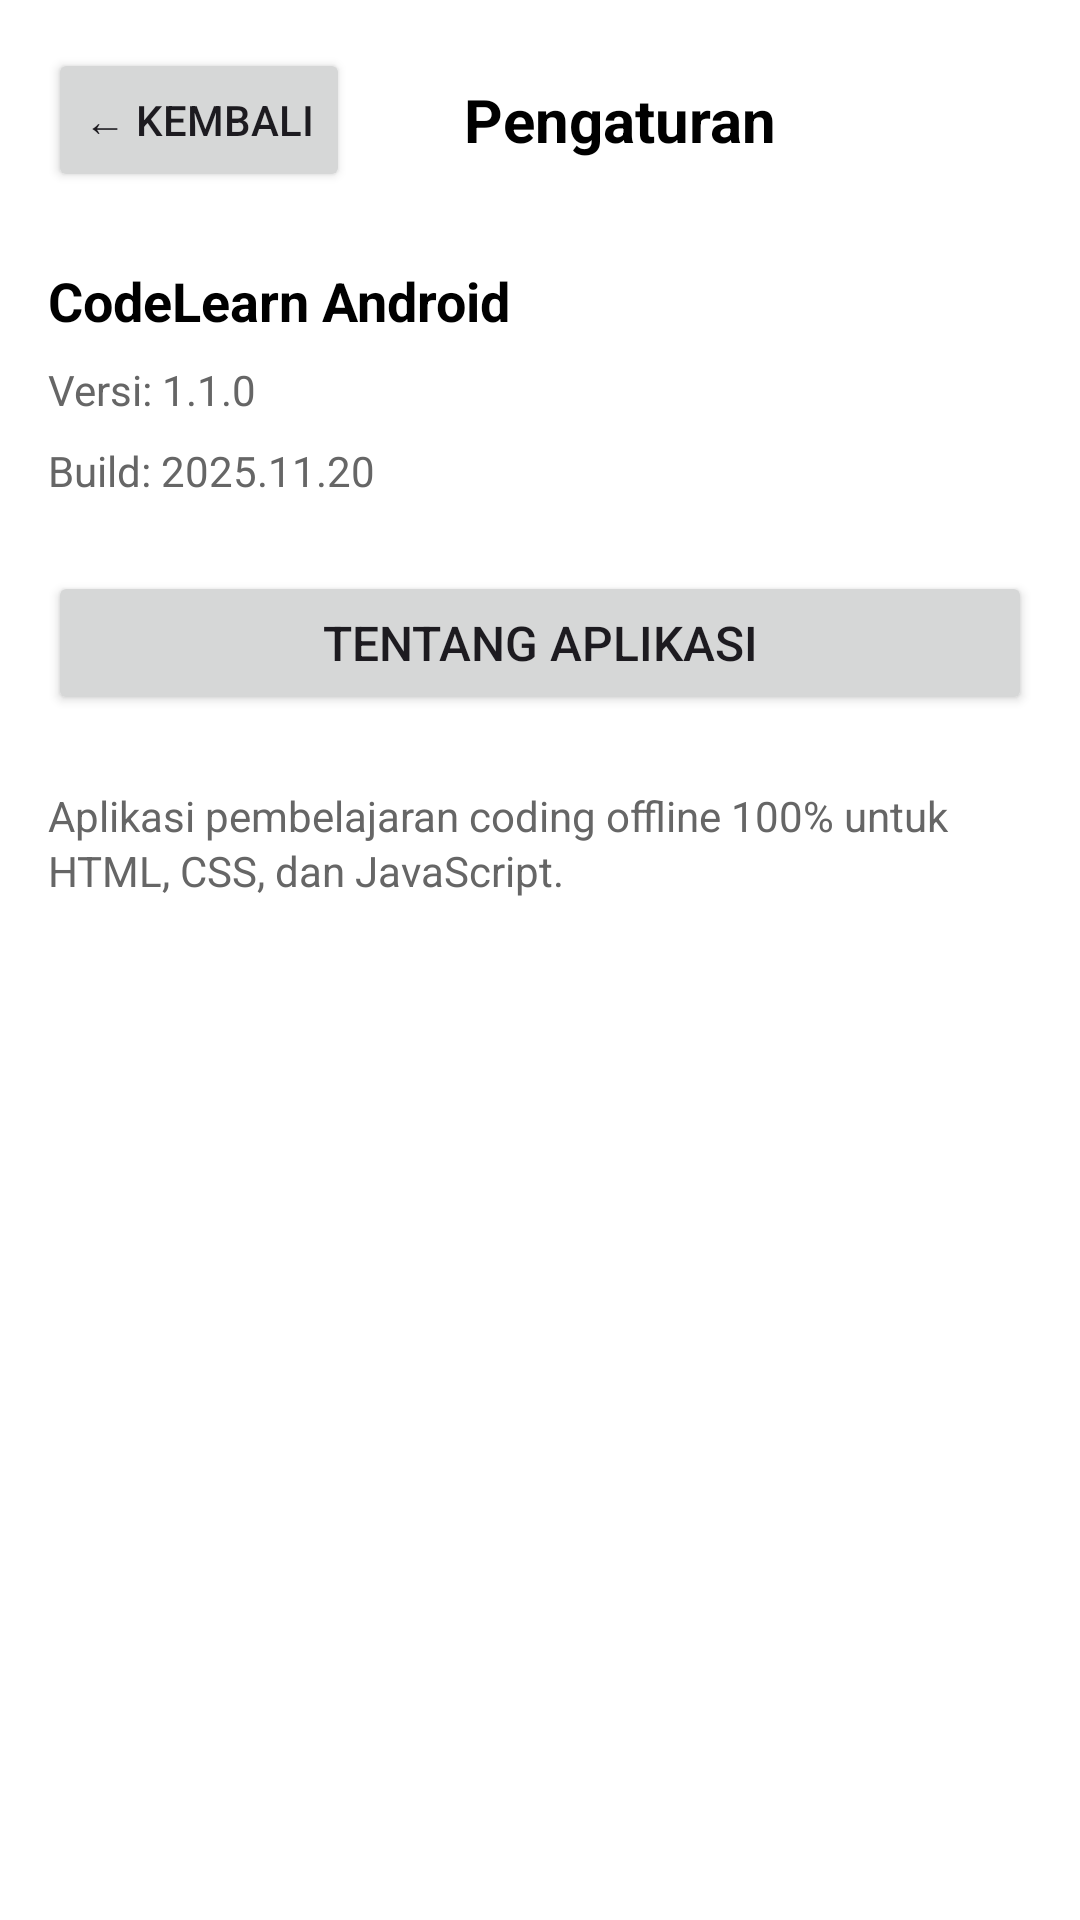

Android layout source for this screen:
<!-- AndroidManifest.xml: application theme Theme.CodeLearnAndroid -->
<!-- res/layout/fragment_simple_settings.xml -->
<?xml version="1.0" encoding="utf-8"?>
<LinearLayout xmlns:android="http://schemas.android.com/apk/res/android"
    android:layout_width="match_parent"
    android:layout_height="match_parent"
    android:orientation="vertical"
    android:padding="16dp"
    android:background="#FFFFFF">

    
    <LinearLayout
        android:layout_width="match_parent"
        android:layout_height="wrap_content"
        android:orientation="horizontal"
        android:gravity="center_vertical"
        android:layout_marginBottom="24dp">

        <Button
            android:id="@+id/btn_back"
            android:layout_width="wrap_content"
            android:layout_height="wrap_content"
            android:text="← Kembali"
            android:textSize="14sp" />

        <TextView
            android:layout_width="0dp"
            android:layout_height="wrap_content"
            android:layout_weight="1"
            android:text="Pengaturan"
            android:textSize="20sp"
            android:textStyle="bold"
            android:textColor="#000000"
            android:gravity="center"
            android:layout_marginEnd="48dp" />

    </LinearLayout>

    
    <TextView
        android:layout_width="match_parent"
        android:layout_height="wrap_content"
        android:text="CodeLearn Android"
        android:textSize="18sp"
        android:textStyle="bold"
        android:textColor="#000000"
        android:layout_marginBottom="8dp" />

    <TextView
        android:layout_width="match_parent"
        android:layout_height="wrap_content"
        android:text="Versi: 1.1.0"
        android:textSize="14sp"
        android:textColor="#666666"
        android:layout_marginBottom="8dp" />

    <TextView
        android:layout_width="match_parent"
        android:layout_height="wrap_content"
        android:text="Build: 2025.11.20"
        android:textSize="14sp"
        android:textColor="#666666"
        android:layout_marginBottom="24dp" />

    <Button
        android:id="@+id/btn_about"
        android:layout_width="match_parent"
        android:layout_height="wrap_content"
        android:text="Tentang Aplikasi"
        android:textSize="16sp"
        android:layout_marginBottom="8dp" />

    <TextView
        android:layout_width="match_parent"
        android:layout_height="wrap_content"
        android:text="Aplikasi pembelajaran coding offline 100% untuk HTML, CSS, dan JavaScript."
        android:textSize="14sp"
        android:textColor="#666666"
        android:lineSpacingExtra="2dp"
        android:layout_marginTop="16dp" />

</LinearLayout>
<!-- resources referenced by this layout -->
<resources>
  <style name="Theme.CodeLearnAndroid" parent="Base.Theme.CodeLearnAndroid" />
  <style name="Base.Theme.CodeLearnAndroid" parent="Theme.Material3.Light.NoActionBar">
          
          <item name="colorPrimary">@color/md_theme_light_primary</item>
          <item name="colorOnPrimary">@color/md_theme_light_onPrimary</item>
          <item name="colorPrimaryContainer">@color/md_theme_light_primaryContainer</item>
          <item name="colorOnPrimaryContainer">@color/md_theme_light_onPrimaryContainer</item>
          <item name="colorSecondary">@color/md_theme_light_secondary</item>
          <item name="colorOnSecondary">@color/md_theme_light_onSecondary</item>
          <item name="colorSecondaryContainer">@color/md_theme_light_secondaryContainer</item>
          <item name="colorOnSecondaryContainer">@color/md_theme_light_onSecondaryContainer</item>
          <item name="colorTertiary">@color/md_theme_light_tertiary</item>
          <item name="colorOnTertiary">@color/md_theme_light_onTertiary</item>
          <item name="colorTertiaryContainer">@color/md_theme_light_tertiaryContainer</item>
          <item name="colorOnTertiaryContainer">@color/md_theme_light_onTertiaryContainer</item>
          <item name="colorError">@color/md_theme_light_error</item>
          <item name="colorOnError">@color/md_theme_light_onError</item>
          <item name="colorErrorContainer">@color/md_theme_light_errorContainer</item>
          <item name="colorOnErrorContainer">@color/md_theme_light_onErrorContainer</item>
          <item name="android:colorBackground">@color/md_theme_light_background</item>
          <item name="colorOnBackground">@color/md_theme_light_onBackground</item>
          <item name="colorSurface">@color/md_theme_light_surface</item>
          <item name="colorOnSurface">@color/md_theme_light_onSurface</item>
          <item name="colorSurfaceVariant">@color/md_theme_light_surfaceVariant</item>
          <item name="colorOnSurfaceVariant">@color/md_theme_light_onSurfaceVariant</item>
          <item name="colorOutline">@color/md_theme_light_outline</item>
          
          <item name="colorSurfaceInverse">@color/md_theme_light_inverseSurface</item>
          <item name="colorOnSurfaceInverse">@color/md_theme_light_inverseOnSurface</item>
          <item name="colorPrimaryInverse">@color/md_theme_light_inversePrimary</item>
      </style>
  <color name="md_theme_light_primary">#006493</color>
  <color name="md_theme_light_onPrimary">#FFFFFF</color>
  <color name="md_theme_light_primaryContainer">#CAE6FF</color>
  <color name="md_theme_light_onPrimaryContainer">#001E30</color>
  <color name="md_theme_light_secondary">#50607A</color>
  <color name="md_theme_light_onSecondary">#FFFFFF</color>
  <color name="md_theme_light_secondaryContainer">#D8E4F8</color>
  <color name="md_theme_light_onSecondaryContainer">#0C1D35</color>
  <color name="md_theme_light_tertiary">#65587B</color>
  <color name="md_theme_light_onTertiary">#FFFFFF</color>
  <color name="md_theme_light_tertiaryContainer">#ECDCFF</color>
  <color name="md_theme_light_onTertiaryContainer">#201634</color>
  <color name="md_theme_light_error">#BA1A1A</color>
  <color name="md_theme_light_onError">#FFFFFF</color>
  <color name="md_theme_light_errorContainer">#FFDAD6</color>
  <color name="md_theme_light_onErrorContainer">#410002</color>
  <color name="md_theme_light_background">#FDFBFF</color>
  <color name="md_theme_light_onBackground">#1A1B1E</color>
  <color name="md_theme_light_surface">#FDFBFF</color>
  <color name="md_theme_light_onSurface">#1A1B1E</color>
  <color name="md_theme_light_surfaceVariant">#DDE3EA</color>
  <color name="md_theme_light_onSurfaceVariant">#41474D</color>
  <color name="md_theme_light_outline">#71787E</color>
  <color name="md_theme_light_inverseSurface">#2F3033</color>
  <color name="md_theme_light_inverseOnSurface">#F1F0F4</color>
  <color name="md_theme_light_inversePrimary">#90CDFF</color>
</resources>
